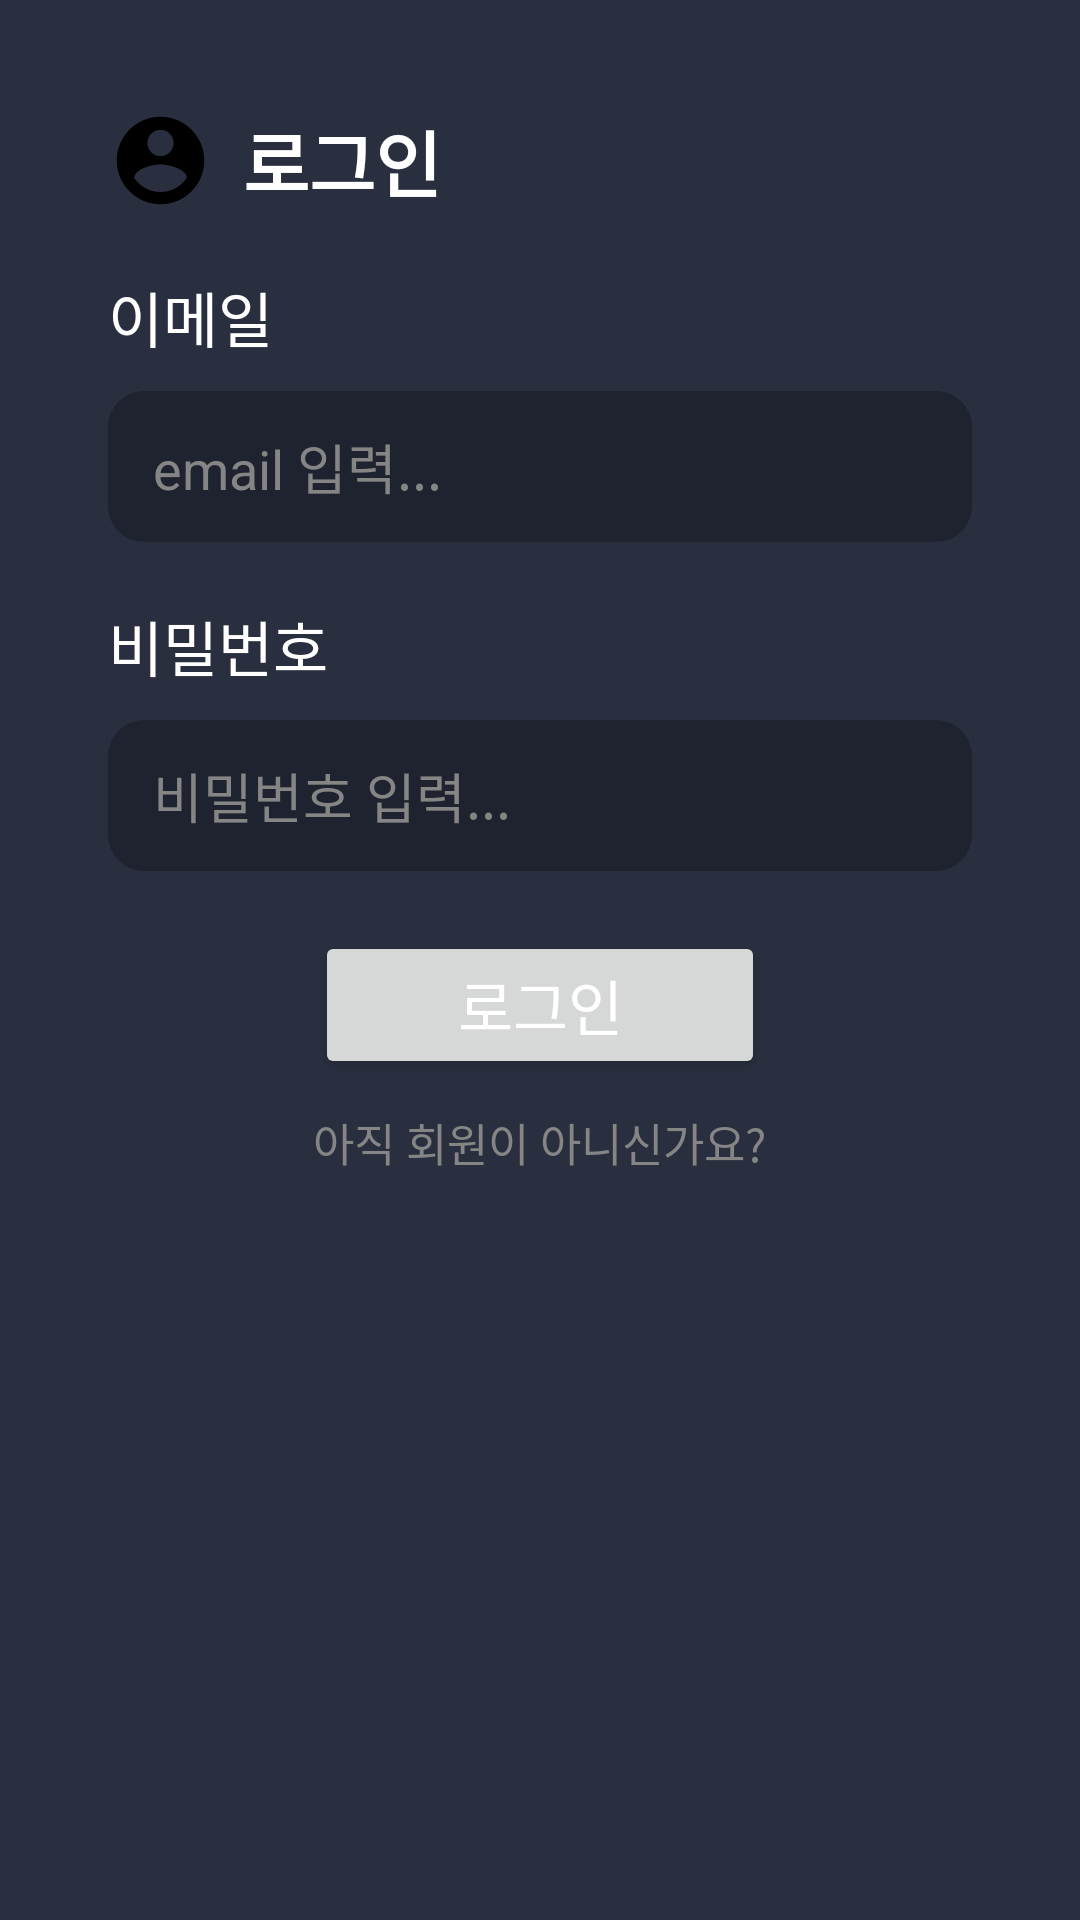

Write the Android layout XML for this screen, with the resource values it uses.
<!-- AndroidManifest.xml: application theme Theme.StudyBuddy -->
<!-- res/layout/activity_login.xml -->
<RelativeLayout xmlns:android="http://schemas.android.com/apk/res/android"
    xmlns:app="http://schemas.android.com/apk/res-auto"
    xmlns:tools="http://schemas.android.com/tools"
    android:layout_width="match_parent"
    android:layout_height="match_parent"
    android:orientation="vertical"
    android:padding="16dp">

    <ImageView
        android:id="@+id/accountImage"
        android:layout_width="wrap_content"
        android:layout_height="wrap_content"
        android:src="@drawable/baseline_account_circle_24"
        android:layout_alignLeft="@id/emailText"
        android:layout_alignTop="@id/loginText"
        android:layout_alignBottom="@id/loginText"/>
    <TextView
        android:id="@+id/loginText"
        android:layout_width="wrap_content"
        android:layout_height="wrap_content"
        android:text="로그인"
        android:textSize="24dp"
        android:textStyle="bold"
        android:gravity="center"
        android:layout_toRightOf="@id/accountImage"
        android:layout_marginLeft="10dp"
        android:layout_marginTop="20dp"/>
    <TextView
        android:id="@+id/emailText"
        android:layout_width="wrap_content"
        android:layout_height="wrap_content"
        android:layout_below="@id/loginText"
        android:layout_alignLeft="@id/editTextEmail"
        android:layout_marginTop="20dp"
        android:text="이메일"
        android:textSize="20dp"/>
    <EditText
        android:id="@+id/editTextEmail"
        android:layout_width="match_parent"
        android:layout_height="wrap_content"
        android:layout_below="@id/emailText"
        android:hint="email 입력..."
        android:textColorHint="#858585"
        android:inputType="textEmailAddress"
        android:padding="12dp"
        android:layout_marginLeft="20dp"
        android:layout_marginRight="20dp"
        android:layout_marginTop="10dp"
        android:paddingStart="15dp"
        android:background="@drawable/rounded_edittext"/>

    <TextView
        android:id="@+id/passwordText"
        android:layout_width="wrap_content"
        android:layout_height="wrap_content"
        android:layout_below="@id/editTextEmail"
        android:text="비밀번호"
        android:textSize="20dp"
        android:layout_alignLeft="@id/emailText"
        android:layout_marginTop="20dp"/>

    <EditText
        android:id="@+id/editTextPassword"
        android:layout_width="match_parent"
        android:layout_height="wrap_content"
        android:layout_below="@id/passwordText"
        android:hint="비밀번호 입력..."
        android:textColorHint="#858585"
        android:inputType="textPassword"
        android:padding="12dp"
        android:layout_marginTop="10dp"
        android:layout_marginLeft="20dp"
        android:layout_marginRight="20dp"
        android:paddingStart="15dp"
        android:background="@drawable/rounded_edittext"/>
    <Button
        android:id="@+id/btn_Login"
        android:layout_width="150dp"
        android:layout_height="wrap_content"
        android:layout_below="@id/editTextPassword"
        android:layout_centerHorizontal="true"
        android:text="로그인"
        android:layout_marginTop="20dp"
        android:textSize="20dp"/>
    <TextView
        android:id="@+id/toSignUpText"
        android:layout_width="wrap_content"
        android:layout_height="wrap_content"
        android:text="아직 회원이 아니신가요?"
        android:textSize="15dp"
        android:textColor="#858585"
        android:layout_centerHorizontal="true"
        android:layout_below="@id/btn_Login"
        android:clickable="true"
        android:focusable="true"
        android:layout_marginTop="10dp"/>
</RelativeLayout>
<!-- resources referenced by this layout -->
<resources>
  <!-- drawable baseline_account_circle_24 (drawable) -->
  <vector xmlns:android="http://schemas.android.com/apk/res/android"
      android:height="35dp"
      android:tint="#000000"
      android:viewportHeight="24"
      android:viewportWidth="24"
      android:width="35dp">
  
      <path android:fillColor="@android:color/white"
          android:pathData="M12,2C6.48,2 2,6.48 2,12s4.48,10 10,10 10,-4.48 10,-10S17.52,2 12,2zM12,5c1.66,0 3,1.34 3,3s-1.34,3 -3,3 -3,-1.34 -3,-3 1.34,-3 3,-3zM12,19.2c-2.5,0 -4.71,-1.28 -6,-3.22 0.03,-1.99 4,-3.08 6,-3.08 1.99,0 5.97,1.09 6,3.08 -1.29,1.94 -3.5,3.22 -6,3.22z"/>
  
  </vector>
  <!-- drawable rounded_edittext (drawable) -->
  <shape xmlns:android="http://schemas.android.com/apk/res/android">
      <solid android:color="#1F232F" /> 
      <corners android:radius="12dp" /> 
  </shape>
  <style name="Theme.StudyBuddy" parent="Base.Theme.StudyBuddy" />
  <style name="Base.Theme.StudyBuddy" parent="Theme.Material3.DayNight.NoActionBar">
          
          <item name="colorPrimary">#03A9F1</item> 
          <item name="android:colorBackground">#292F3F</item> 
          <item name="colorOnPrimary">#FFFFFF</item>
          <item name="android:textColor">#FFFFFF</item>
  
          
      </style>
</resources>
